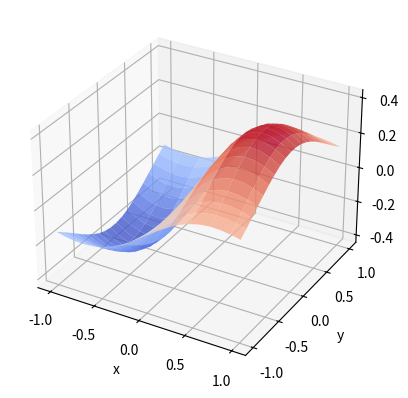

Python code for this plot:
from matplotlib import pyplot as plt
import numpy as np
from mpl_toolkits.mplot3d import Axes3D
import math

mu  = [0,0]
var = [1,1]
def prb_2d_guass(data_x, data_y):
    data_num = data_x.shape[0]
    z = np.zeros([data_x.shape[0], data_y.shape[0]],dtype=np.float32)
    for i in range(data_num):
        for j in range(data_y.shape[0]):
            if i == 19 and j == 19:
                print(data_x[i], data_y[j])
            x_u1 = data_x[i] - mu[0]
            x_u2 = data_y[j] - mu[1]

            P = np.exp(-0.5* (x_u1*x_u1/var[0] + x_u2*x_u2/var[1] ))
            P = P/(2*math.pi * math.sqrt(var[0] * var[1]))
            z[i,j] = P
    return z

fig = plt.figure()
ax = Axes3D(fig)
len = 8;
step = 0.4;


def build_layer(z_value):
 x = np.arange(-len, len, step);
 y = np.arange(-len, len, step);
 z1 = np.full(x.size, z_value/2)
 z2 = np.full(x.size, z_value/2)
 z1, z2 = np.meshgrid(z1, z2)
 z = z1 + z2;

 x, y = np.meshgrid(x, y)
 return (x, y, z);

def build_gaussian_layer(mean, standard_deviation):
 x = np.arange(-len, len, step);
 y = np.arange(-len, len, step);
 z = prb_2d_guass(x, y)
 x, y = np.meshgrid(x, y);
 # z = np.exp(-((y-mean)**2 + (x - mean)**2)/(2*(standard_deviation**2)))
 # z = z/(np.sqrt(2*np.pi)*standard_deviation);
 return (x, y, z);

# 具体函数方法可用 help(function) 查看，如：help(ax.plot_surface)
x1, y1, z1 = build_layer(0.2);
ax.plot_surface(x1, y1, z1, rstride=1, cstride=1, color='green')

x5, y5, z5 = build_layer(0.15);
ax.plot_surface(x5, y5, z5, rstride=1, cstride=1, color='pink')


x3, y3, z3 = build_gaussian_layer(0, 1)
ax.plot_surface(x3, y3, z3, rstride=1, cstride=1, cmap='rainbow')
print(np.sum(z3))
plt.show()


#这是第三张图片的代码

import numpy as np
import matplotlib.pyplot as plt
import mpl_toolkits.mplot3d

x, y = np.mgrid[-1:1:20j, -1:1:20j]
z = x * np.exp(-x ** 2 - y ** 2)

ax = plt.subplot(111, projection='3d')
ax.plot_surface(x, y, z, rstride=2, cstride=1, cmap=plt.cm.coolwarm, alpha=0.8)
ax.set_xlabel('x')
ax.set_ylabel('y')
ax.set_zlabel('z')

plt.show()
